Run: headless pygame with SDL's dummy video driver; simulated clock (each Clock.tick advances the game by its frame time, no real sleeping); random seed 0; keys injected as events and as key.get_pressed() state; no mouse input.
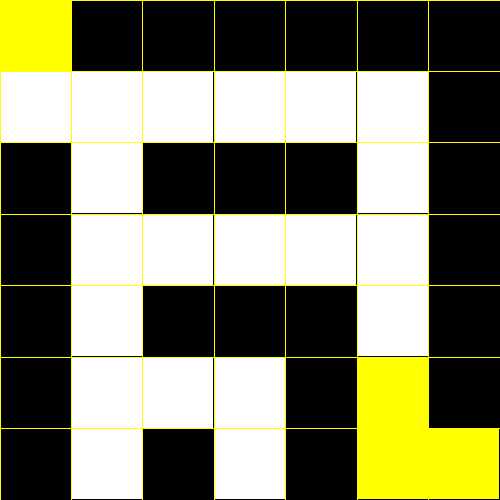
Frame 1 of 4 · flips 1–60 · no input
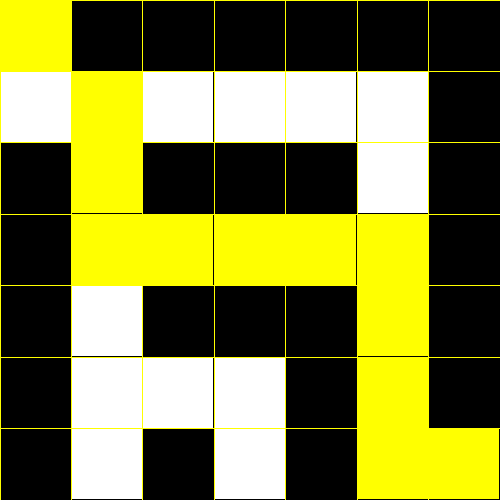
Frame 2 of 4 · flips 61–180 · tapped SPACE, RETURN · held RIGHT (→), D
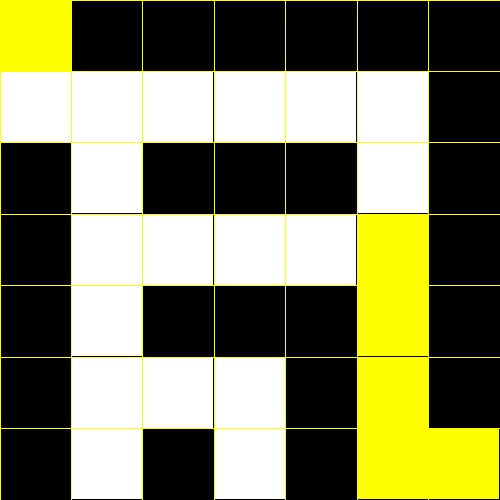
Frame 3 of 4 · flips 181–300 · held DOWN (↓), S
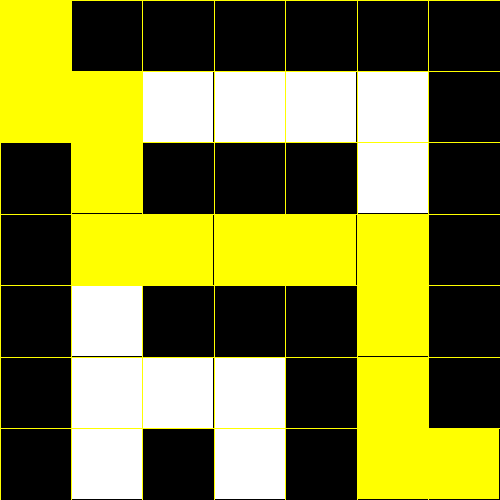
Frame 4 of 4 · flips 301–420 · held LEFT (←), A, UP (↑), W

The pygame program that drew these frames:

import pygame
from collections import deque
import time
from typing import List, Tuple


def draw_shortest_path(shortest_path, screen, cell_size):
    CELL_SIZE = cell_size
    YELLOW = (255, 255, 0)
    for i in range(len(shortest_path)):
        row = shortest_path[-i][0]
        col = shortest_path[-i][1]
        pygame.draw.rect(screen, YELLOW, (row * CELL_SIZE, col * CELL_SIZE, CELL_SIZE, CELL_SIZE))
        time.sleep(0.3)
        pygame.display.update()


def breadth_first_search(maze_map, starting_node) -> List:
    start_cell = starting_node
    visited = [start_cell]
    queue = deque([start_cell])
    paths = {}
    shortest_path = []
    goal_cell = (0, 0)

    while len(queue) > 0:
        curr_cell = queue.popleft()
        directions = [
        (curr_cell[0] - 1, curr_cell[1]), (curr_cell[0], curr_cell[1] - 1),
        (curr_cell[0] + 1, curr_cell[1]), (curr_cell[0], curr_cell[1] + 1),
        ]
        for cell in directions:
            if(
                0 <= cell[0] < len(maze_map) and
                0 <= cell[1] < len(maze_map[0]) and
                (maze_map[cell[0]][cell[1]] == 0 or maze_map[cell[0]][cell[1]] == 3) and
                cell not in visited
            ):
                queue.append(cell)
                visited.append(cell)
                paths[cell] = curr_cell
        if curr_cell == goal_cell:
            break

    while goal_cell != start_cell:
        shortest_path.append(goal_cell)
        goal_cell = paths[goal_cell]
    
    shortest_path.append(starting_node)
    
    return shortest_path



def draw_maze(maze_map, screen, cell_size) -> Tuple:
    CELL_SIZE = cell_size
    WHITE = (255, 255, 255)
    BLACK = (0, 0, 0)
    YELLOW = (255, 255, 0)
    GREEN = (0, 255, 0)
    RED = (255, 0, 0)

    for row in range(len(maze_map)):
            for col in range(len(maze_map[row])):
                if maze_map[row][col] == 2:
                    color = GREEN
                    pygame.draw.rect(screen, color, (row * CELL_SIZE, col * CELL_SIZE, CELL_SIZE, CELL_SIZE))
                    starting_node = (row, col)

                elif maze_map[row][col] == 3:
                    color = RED
                    pygame.draw.rect(screen, color, (row * CELL_SIZE, col * CELL_SIZE, CELL_SIZE, CELL_SIZE))
                else:
                    color = WHITE if maze_map[row][col] == 0 else BLACK
                    pygame.draw.rect(screen, color, (row * CELL_SIZE, col * CELL_SIZE, CELL_SIZE, CELL_SIZE))

                    pygame.draw.line(screen, YELLOW, (row * CELL_SIZE, col * CELL_SIZE), ((row + 1) * CELL_SIZE, col * CELL_SIZE))
                    pygame.draw.line(screen, YELLOW, (row * CELL_SIZE, (col + 1) * CELL_SIZE), ((row + 1) * CELL_SIZE, (col + 1) * CELL_SIZE))

                    pygame.draw.line(screen, YELLOW, (row * CELL_SIZE, col * CELL_SIZE), (row * CELL_SIZE, (col + 1) * CELL_SIZE))
                    pygame.draw.line(screen, YELLOW, ((row + 1) * CELL_SIZE, col * CELL_SIZE), ((row + 1) * CELL_SIZE, (col + 1) * CELL_SIZE))

    return starting_node


def main(maze_map):
    WIDTH, HEIGHT = 500, 500
    CELL_SIZE = WIDTH / len(maze_map)
    clock = pygame.time.Clock()
    pygame.init() 
    screen = pygame.display.set_mode((WIDTH, HEIGHT))
    pygame.display.set_caption("Maze")
    is_running = True

    while is_running:
        for event in pygame.event.get():
            if event.type == pygame.QUIT or (event.type == pygame.KEYDOWN and pygame.key == pygame.K_ESCAPE):
                is_running = False
        
        starting_node = draw_maze(maze_map, screen, CELL_SIZE)
        path = breadth_first_search(maze_map, starting_node)
        draw_shortest_path(path, screen, CELL_SIZE)
    
        pygame.display.flip()
        clock.tick(30)


maze_map0 = [
        [3, 0, 1, 1, 1, 1, 1],
        [1, 0, 0, 0, 0, 0, 0],
        [1, 0, 1, 0, 1, 0, 1],
        [1, 0, 1, 0, 1, 0, 0],
        [1, 0, 1, 0, 1, 1, 1],
        [1, 0, 0, 0, 0, 0, 0],
        [1, 1, 1, 1, 1, 1, 2]
]


maze_map1 = [
    [3, 0, 0, 0, 1],
    [0, 1, 0, 1, 1],
    [0, 0, 0, 0, 1],
    [0, 1, 1, 0, 0],
    [0, 0, 0, 1, 2]
]


if __name__ == "__main__":
    main(maze_map0)
